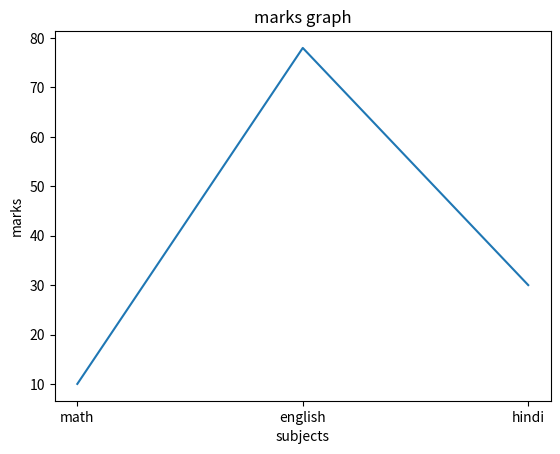

Generate this figure with matplotlib:
import matplotlib.pyplot as plt
x=['math','english','hindi']
y=[10,78,30]
plt.plot(x,y)
plt.xlabel('subjects')
plt.ylabel('marks')
plt.title('marks graph')
plt.show()